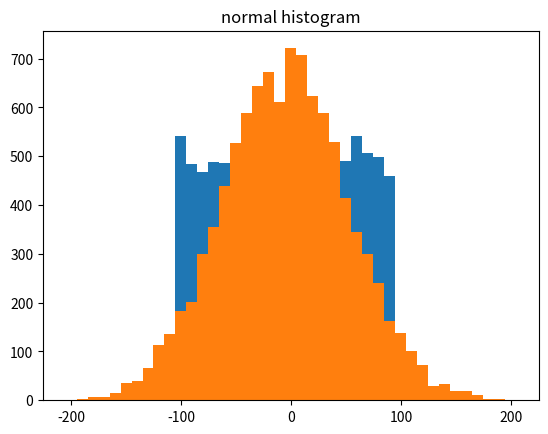

The script that saved this image:
import random
import math
from collections import Counter
import matplotlib.pyplot as plt

def normal_cdf(x, mu=0,sigma=1):
    return (1 + math.erf((x - mu)/ math.sqrt(2)/ sigma)) / 2

def inverse_normal_cdf(p, mu=0, sigma=1, tolerance=0.00001):
    if mu != 0 or sigma != 1:
        return mu + sigma*inverse_normal_cdf(p, tolerance=tolerance)

    low_z, low_p = -10.0, 0
    hi_z, hi_p = 10.0, 1
    while hi_z - low_z > tolerance:
        mid_z = (low_z + hi_z)/2
        mid_p = normal_cdf(mid_z)
        if mid_p < p:
            low_z, low_p = mid_z, mid_p
        elif mid_p > p:
            hi_z, hi_p = mid_z, mid_p
        else:
            break
    
    return mid_z

def bucketize(point, bucket_size):
    return bucket_size * math.floor(point/bucket_size)

def make_histogram(points, bucket_size):
    return Counter(bucketize(point, bucket_size) for point in points)

def plot_histogram(points, bucket_size, title=''):
    histogram = make_histogram(points, bucket_size)
    plt.bar(histogram.keys(), histogram.values(), width=bucket_size)
    plt.title(title)
    plt.show()

random.seed(0)
uniform = [200 * random.random() - 100 for _ in range(10000)]
normal = [57 * inverse_normal_cdf(random.random()) for _ in range(10000)]

plot_histogram(uniform, 10, "uniform histogram")
plot_histogram(normal, 10, "normal histogram")